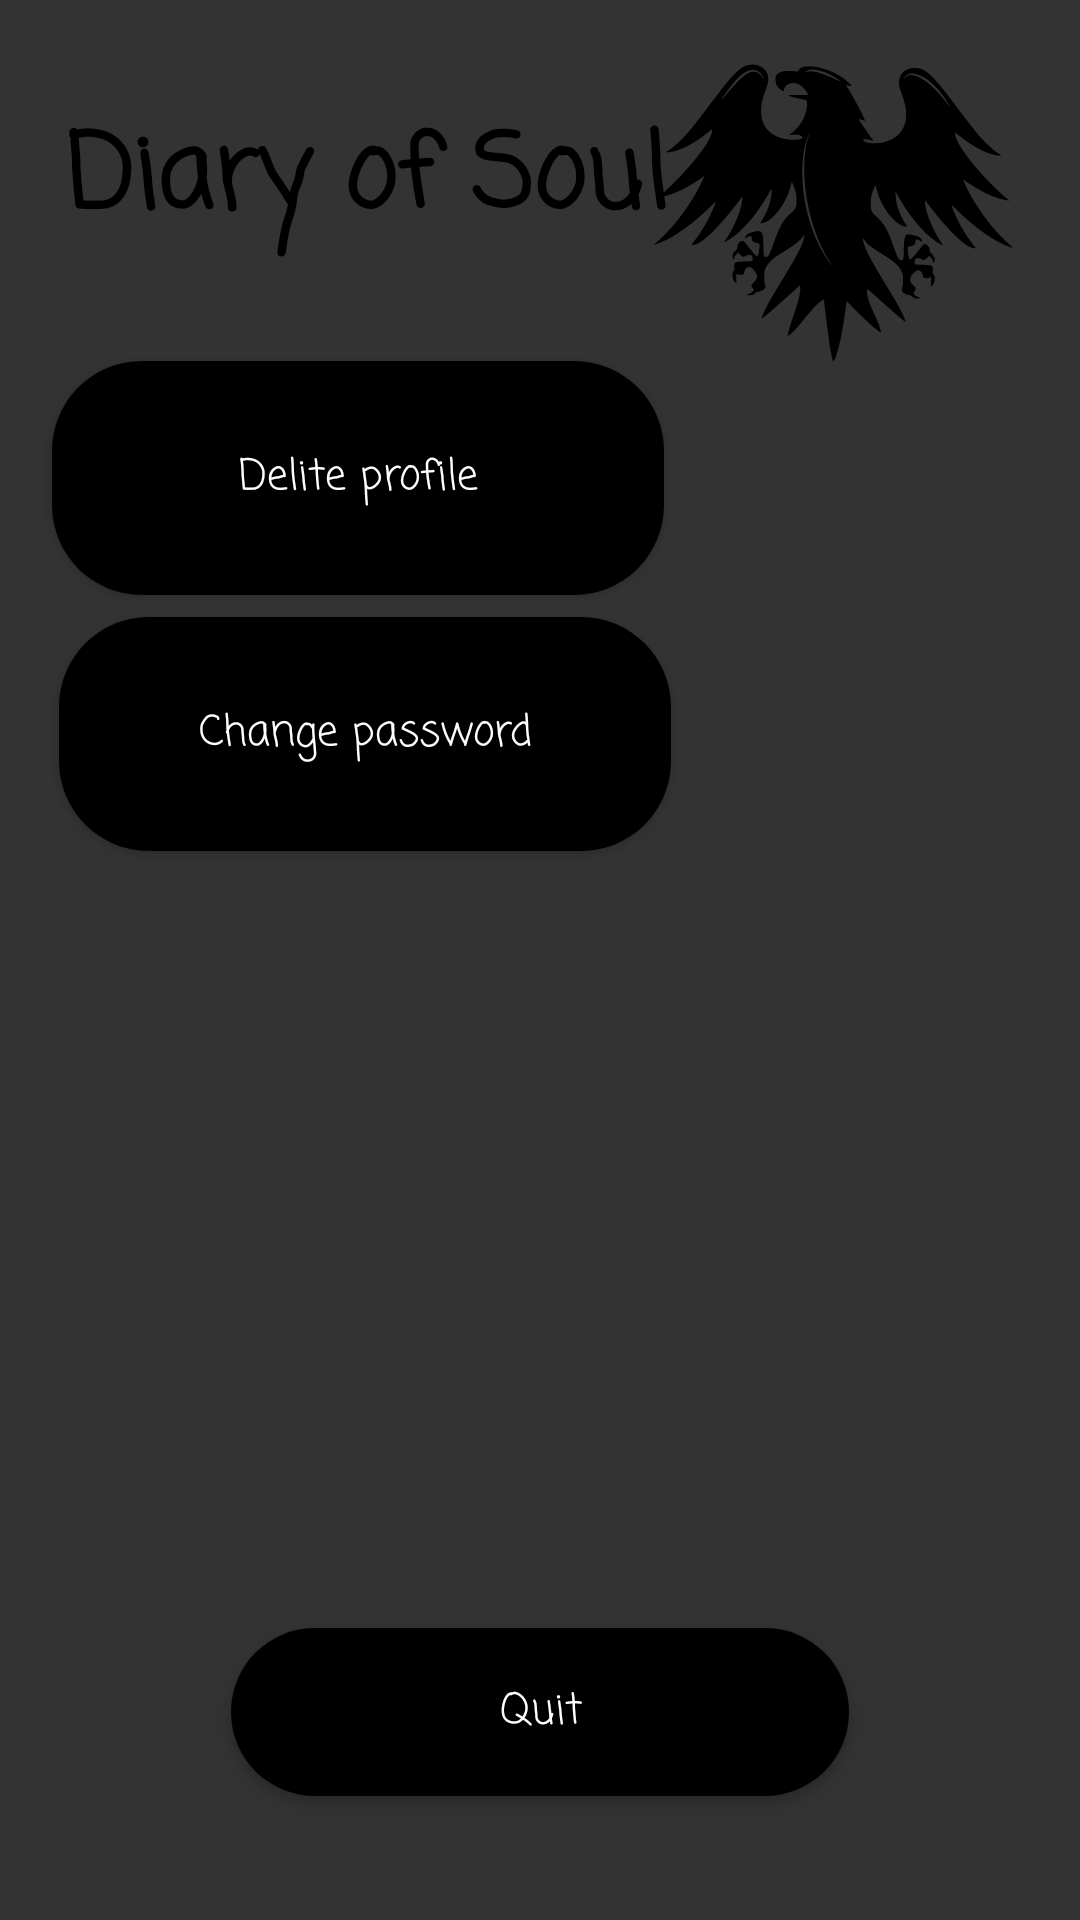

Reconstruct the res/layout file that produces this screen, plus the resources it refers to.
<!-- AndroidManifest.xml: application theme Theme.Lab5 -->
<!-- res/layout/main_scene.xml -->
<?xml version="1.0" encoding="utf-8"?>
<androidx.constraintlayout.widget.ConstraintLayout xmlns:android="http://schemas.android.com/apk/res/android"
    xmlns:app="http://schemas.android.com/apk/res-auto"
    xmlns:tools="http://schemas.android.com/tools"
    android:layout_width="match_parent"
    android:layout_height="match_parent"
    android:background="#333333"

    >

    <TextView
        android:id="@+id/textView3"

        android:layout_width="wrap_content"
        android:layout_height="wrap_content"
        android:text = "Diary of Soul"
        android:fontFamily="casual"
        android:textColor="#000000"
        android:textSize="34sp"
        android:textStyle="bold"
        app:layout_constraintBottom_toBottomOf="parent"
        app:layout_constraintEnd_toEndOf="parent"
        app:layout_constraintHorizontal_bias="0.138"
        app:layout_constraintStart_toStartOf="parent"
        app:layout_constraintTop_toTopOf="parent"
        app:layout_constraintVertical_bias="0.058" />



    <ImageView
        android:id="@+id/imageView3"
        android:layout_width="120dp"
        android:layout_height="120dp"
        android:src="@drawable/ic_black_eagle_vector_image_svg"
        android:visibility="visible"
        app:layout_constraintBottom_toBottomOf="parent"
        app:layout_constraintEnd_toEndOf="parent"
        app:layout_constraintHorizontal_bias="0.907"
        app:layout_constraintStart_toStartOf="parent"
        app:layout_constraintTop_toTopOf="parent"
        app:layout_constraintVertical_bias="0.026" />

    <TextView
        android:id="@+id/userName"
        android:layout_width="85dp"
        android:layout_height="48dp"
        android:fontFamily="casual"
        android:textAlignment="center"
        android:textColor="#FFFFFF"
        app:layout_constraintBottom_toBottomOf="parent"
        app:layout_constraintEnd_toEndOf="parent"
        app:layout_constraintHorizontal_bias="0.858"
        app:layout_constraintStart_toStartOf="parent"
        app:layout_constraintTop_toTopOf="parent"
        app:layout_constraintVertical_bias="0.215" />

    <Button
        android:id="@+id/exitButton"
        style="@style/ButtonStyle"
        android:layout_width="206dp"
        android:layout_height="56dp"
        android:fontFamily="casual"
        android:text="Quit"
        app:layout_constraintBottom_toBottomOf="parent"
        app:layout_constraintEnd_toEndOf="parent"
        app:layout_constraintStart_toStartOf="parent"
        app:layout_constraintTop_toTopOf="parent"
        app:layout_constraintVertical_bias="0.929" />

    <Button
        android:id="@+id/changePassword"
        style="@style/ButtonStyle"
        android:layout_width="204dp"
        android:layout_height="78dp"
        android:fontFamily="casual"
        android:text="Change password"
        app:layout_constraintBottom_toBottomOf="parent"
        app:layout_constraintEnd_toEndOf="parent"
        app:layout_constraintHorizontal_bias="0.125"
        app:layout_constraintStart_toStartOf="parent"
        app:layout_constraintTop_toTopOf="parent"
        app:layout_constraintVertical_bias="0.366" />

    <Button
        android:id="@+id/deleteUserButton"
        style="@style/ButtonStyle"
        android:layout_width="204dp"
        android:layout_height="78dp"
        android:fontFamily="casual"
        android:text="Delite profile"
        app:layout_constraintBottom_toBottomOf="parent"
        app:layout_constraintEnd_toEndOf="parent"
        app:layout_constraintHorizontal_bias="0.111"
        app:layout_constraintStart_toStartOf="parent"
        app:layout_constraintTop_toTopOf="parent"
        app:layout_constraintVertical_bias="0.214" />

    <EditText
        android:id="@+id/newPassword"
        android:layout_width="wrap_content"
        android:layout_height="wrap_content"
        android:background="@drawable/input"
        android:ems="10"
        android:hint="New password"
        android:inputType="textPassword"
        android:visibility="invisible"
        app:layout_constraintBottom_toBottomOf="parent"
        app:layout_constraintEnd_toEndOf="parent"
        app:layout_constraintHorizontal_bias="0.154"
        app:layout_constraintStart_toStartOf="parent"
        app:layout_constraintTop_toTopOf="parent"
        app:layout_constraintVertical_bias="0.482" />

    <Button
        android:id="@+id/acceptNewPassword"
        style="@style/ButtonStyle"
        android:layout_width="wrap_content"
        android:layout_height="wrap_content"
        android:fontFamily="casual"
        android:text="Confirm"
        android:visibility="invisible"
        app:layout_constraintBottom_toBottomOf="parent"
        app:layout_constraintEnd_toEndOf="parent"
        app:layout_constraintHorizontal_bias="0.913"
        app:layout_constraintStart_toStartOf="parent"
        app:layout_constraintTop_toTopOf="parent"
        app:layout_constraintVertical_bias="0.464" />

    <TextView
        android:id="@+id/errorNewPassword"
        android:layout_width="wrap_content"
        android:layout_height="wrap_content"
        android:textColor="#000000"
        android:visibility="invisible"
        app:layout_constraintBottom_toBottomOf="parent"
        app:layout_constraintEnd_toEndOf="parent"
        app:layout_constraintHorizontal_bias="0.114"
        app:layout_constraintStart_toStartOf="parent"
        app:layout_constraintTop_toTopOf="parent"
        app:layout_constraintVertical_bias="0.557" />

    <TextView
        android:id="@+id/out"
        android:layout_width="wrap_content"
        android:layout_height="wrap_content"
        android:layout_marginStart="114dp"
        android:layout_marginTop="148dp"
        android:layout_marginEnd="240dp"
        android:layout_marginBottom="95dp"
        app:layout_constraintBottom_toTopOf="@+id/exitButton"
        app:layout_constraintEnd_toEndOf="parent"
        app:layout_constraintStart_toStartOf="parent"
        app:layout_constraintTop_toBottomOf="@+id/newPassword" />

</androidx.constraintlayout.widget.ConstraintLayout>
<!-- resources referenced by this layout -->
<resources>
  <!-- drawable ic_black_eagle_vector_image_svg: vector/xml drawable (drawable, 8924 chars, omitted) -->
  <!-- drawable input (drawable) -->
  <?xml version="1.0" encoding="utf-8"?>
  <selector xmlns:android="http://schemas.android.com/apk/res/android">
      <item android:state_enabled="true" android:state_focused="true">
      <shape android:shape='rectangle'>
  
          <solid android:color="@android:color/darker_gray"/>
          <corners android:radius="10dp"/>
          <stroke android:color="@color/design_default_color_primary" android:width="1dp"/>
      </shape>
      </item>
  
      <item android:state_enabled="true" >
          <shape android:shape='rectangle'>
              <solid android:color="@android:color/darker_gray"/>
              <corners android:radius="10dp"/>
              <stroke android:color="@android:color/darker_gray" android:width="1dp"/>
          </shape>
      </item>
  
  
  
  
  </selector>
  <style name="ButtonStyle" parent="@android:style/Widget.Button">
          <item name="android:background">@drawable/btn</item>
          <item name="android:textColor">@color/white</item>
      </style>
  <style name="Theme.Lab5" parent="Theme.MaterialComponents.DayNight.NoActionBar">
          
          <item name="colorPrimary">#1E1C2C</item>
          <item name="colorPrimaryVariant">@color/purple_700</item>
          <item name="colorOnPrimary">@color/white</item>
  
          
          <item name="colorSecondary">@color/teal_200</item>
          <item name="colorSecondaryVariant">@color/teal_700</item>
          <item name="colorOnSecondary">@color/black</item>
          
          <item name="android:statusBarColor" tools:targetApi="l">@color/black</item>
          
      </style>
  <!-- drawable btn (drawable) -->
  <?xml version="1.0" encoding="utf-8"?>
  <shape xmlns:android="http://schemas.android.com/apk/res/android"
      android:shape="rectangle">
      <corners android:radius="30dp"/>
      <solid android:color="#000000"/>
  </shape>
  <color name="white">#FFFFFFFF</color>
  <color name="purple_700">#FF3700B3</color>
  <color name="teal_200">#FF03DAC5</color>
  <color name="teal_700">#FF018786</color>
  <color name="black">#FF000000</color>
</resources>
